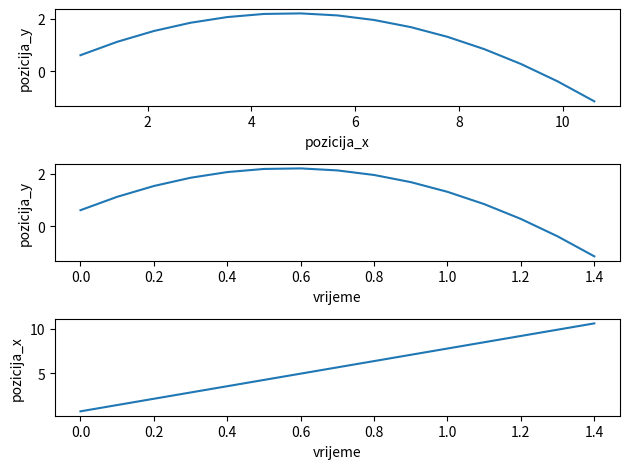

Write the Python code that produced this figure.
import matplotlib.pyplot as plt
import numpy as np

def kosi_hitac(v_og, kut):
    theta = np.deg2rad(kut)
    g = 9.8
    x = 0
    y = 0
    vx = v_og * np.cos(theta)
    vy = v_og * np.sin(theta)
    brzina_y = []
    brzina_x = []
    pozicija_x = []
    pozicija_y = []
    
    t_max = 2 * v_og * np.sin(theta) / g
    dt = 0.1
    vrijeme = np.arange(0, t_max, dt)
    
    for t in vrijeme:
        x = x + vx * dt
        pozicija_x.append(x)
        vy = vy - g*dt
        y = y + vy*dt
        pozicija_y.append(y)
    
    plt.subplot(3, 1, 1)
    plt.xlabel("pozicija_x")
    plt.ylabel("pozicija_y")
    plt.plot(pozicija_x, pozicija_y)

    plt.subplot(3, 1, 2)
    plt.xlabel("vrijeme")
    plt.ylabel("pozicija_y")
    plt.plot(vrijeme, pozicija_y)

    plt.subplot(3, 1, 3)
    plt.xlabel("vrijeme")
    plt.ylabel("pozicija_x")
    plt.plot(vrijeme, pozicija_x)
    
    plt.tight_layout()
    plt.show()

kosi_hitac(10, 45)  



